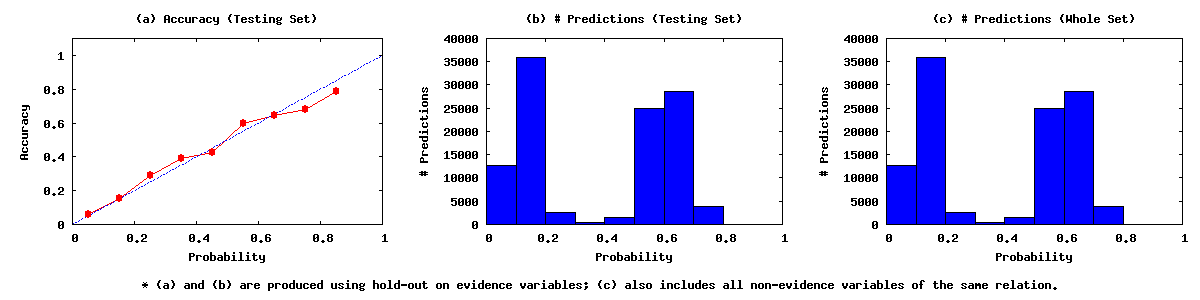

The file beside this chart, header and first rows:
0.00	0.10	12701	730	11971
0.10	0.20	35842	5469	30373
0.20	0.30	2651	775	1876
0.30	0.40	449	176	273
0.40	0.50	1605	679	926
0.50	0.60	25048	14986	10062
0.60	0.70	28557	18418	10139
0.70	0.80	3921	2663	1258
0.80	0.90	95	75	20
0.90	1.00	0	0	0
